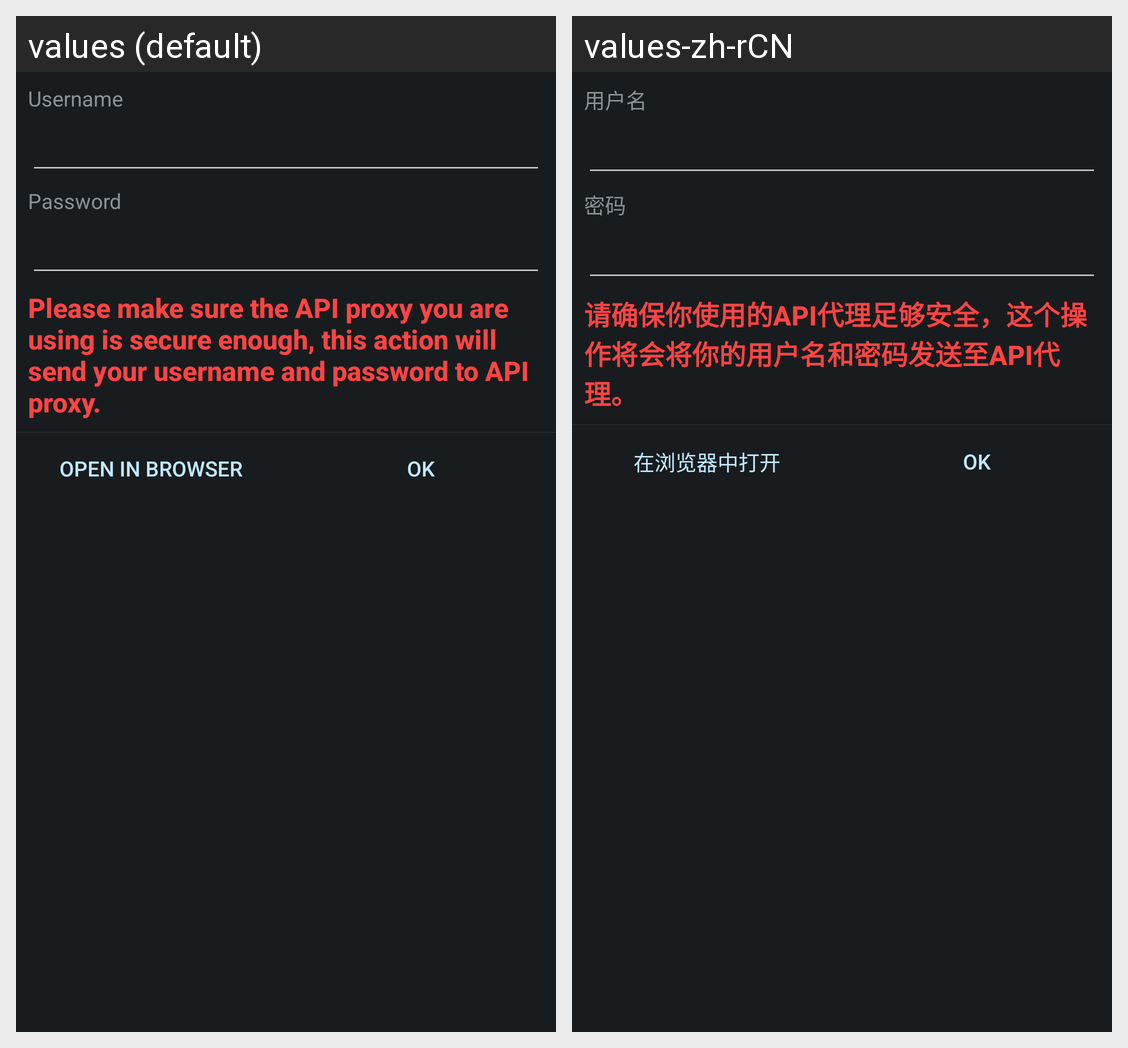

Locale-by-locale string values for the Android screen shown in this grid:
Android screen res/layout/activity_sign_in.xml rendered under 2 locales, left to right: values (default), values-zh-rCN. Device: Nexus 5 (rendered at 1080×1920; each locale shown at half size, 540×960, under a caption strip naming it); theme Theme.
Strings drawn on this screen, with the default value and each locale's value (text and hints the layout hard-codes, and strings that could not be matched under every locale, appear in the picture but are not listed):

username
  values: Username
  values-zh-rCN: 用户名

password
  values: Password
  values-zh-rCN: 密码

sign_in_notice
  values: Please make sure the API proxy you are using is secure enough, this action will send your username and password to API proxy.
  values-zh-rCN: 请确保你使用的API代理足够安全，这个操作将会将你的用户名和密码发送至API代理。

open_in_browser
  values: Open in browser
  values-zh-rCN: 在浏览器中打开
